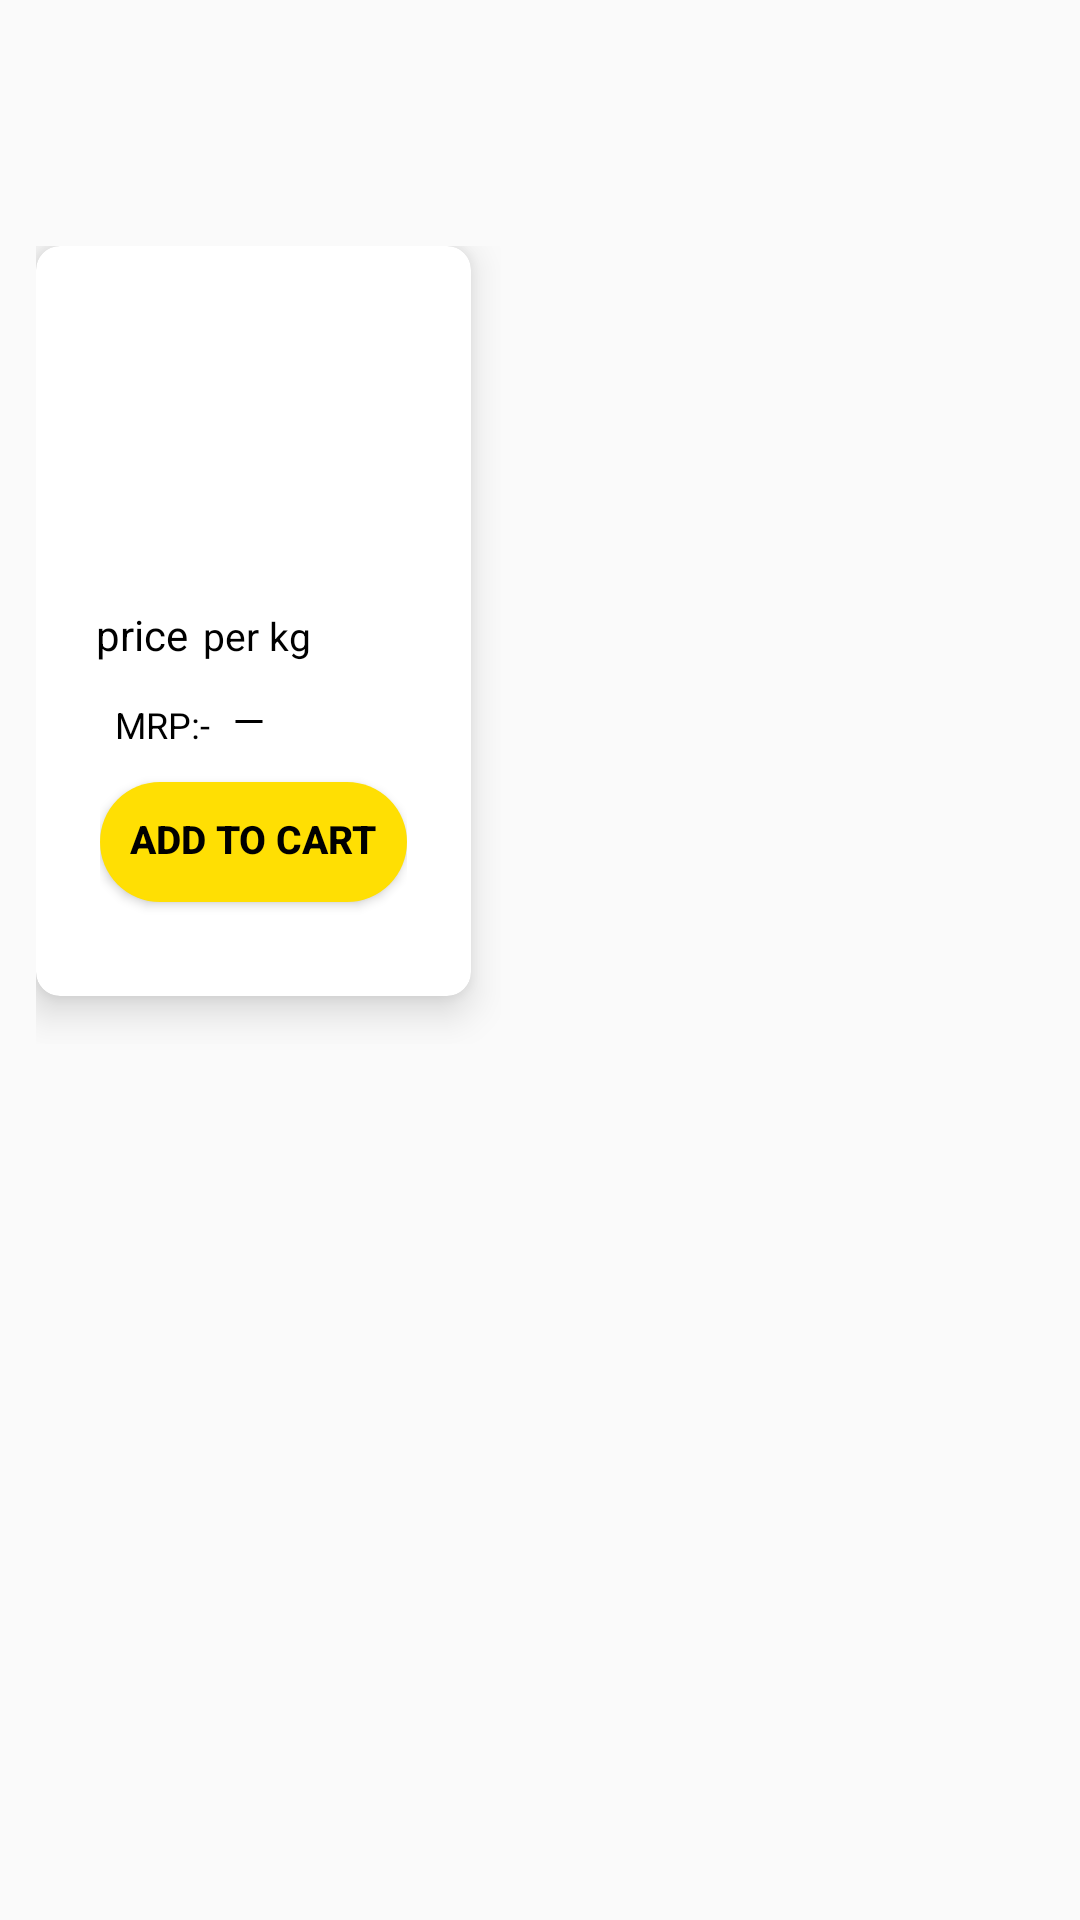

Here is an Android app screen rendered from its layout file. Give the layout XML and the strings, colors and styles it references.
<!-- AndroidManifest.xml: application theme AppTheme -->
<!-- res/layout/cardview.xml -->
<?xml version="1.0" encoding="utf-8"?>
<LinearLayout xmlns:android="http://schemas.android.com/apk/res/android"
    xmlns:tools="http://schemas.android.com/tools"
    android:layout_width="wrap_content"
    android:layout_height="wrap_content"
    xmlns:app="http://schemas.android.com/apk/res-auto"
    android:orientation="vertical">
    <TextView
        android:id="@+id/name"
        android:layout_width="120dp"
        android:layout_height="60dp"
        android:layout_marginLeft="20dp"
        android:text=""
        android:textColor="@color/black"
        android:layout_marginTop="10dp"
        android:textSize="16dp"
        android:textStyle="bold"
        app:layout_constraintBottom_toBottomOf="parent"
        app:layout_constraintTop_toBottomOf="@+id/product_img"
        tools:layout_editor_absoluteX="30dp" />



    <GridLayout
        android:id="@+id/grid"
        android:layout_width="wrap_content"
        android:layout_height="wrap_content"
        android:layout_marginTop="10dp"
        android:padding="2dp"
        android:alignmentMode="alignMargins"
        android:layout_marginLeft="10dp"
        >


        <androidx.cardview.widget.CardView
            android:layout_width="145dp"
            android:layout_height="250dp"
            android:layout_marginBottom="16dp"
            android:layout_marginRight="10dp"
            app:cardCornerRadius="8dp"
            app:cardElevation="8dp">

            <LinearLayout
                android:layout_width="match_parent"
                android:layout_height="match_parent"
                android:orientation="vertical"
                >

                <ImageView
                    android:id="@+id/product_img"
                    android:layout_width="match_parent"
                    android:layout_height="110dp"
                    android:layout_gravity="center_vertical"
                    app:layout_constraintBottom_toTopOf="@+id/name"
                    app:layout_constraintEnd_toStartOf="@+id/price"
                    app:layout_constraintStart_toStartOf="parent"
                    app:layout_constraintTop_toTopOf="parent"
                    android:adjustViewBounds="true"
                    android:scaleType="centerCrop"/>

                <LinearLayout
                    android:layout_width="wrap_content"
                    android:layout_height="wrap_content"
                    android:orientation="horizontal"
                    >




                    <TextView
                        android:id="@+id/price"
                        android:layout_width="wrap_content"
                        android:layout_height="43dp"
                        android:layout_marginLeft="20dp"
                        android:layout_marginTop="10dp"
                        android:textColor="@color/black"
                        android:text="price"
                        android:textSize="14dp"
                        />

                    <TextView
                        android:id="@+id/inc_box"
                        android:layout_width="wrap_content"
                        android:layout_height="43dp"
                        android:text="per kg"
                        android:layout_marginLeft="5dp"
                        android:textColor="@color/black"
                        android:layout_marginTop="10dp"
                        android:textSize="13dp"
                         />
                </LinearLayout>
                <LinearLayout
                    android:layout_width="wrap_content"
                    android:layout_height="match_parent"
                    android:orientation="vertical"
                    android:layout_marginTop="-20dp"
                    android:layout_gravity="center_horizontal">
                    <LinearLayout
                        android:layout_width="wrap_content"
                        android:layout_height="wrap_content"
                        android:orientation="horizontal"

                        >
                        <TextView
                            android:layout_width="wrap_content"
                            android:layout_height="wrap_content"
                            android:text="MRP:- "
                            android:id="@+id/textMrp"
                            android:textSize="12dp"
                            android:textColor="@color/black"
                            android:padding="5dp"/>


                        <TextView
                        android:layout_width="wrap_content"
                        android:layout_height="wrap_content"
                        android:text=""
                        android:id="@+id/mrp"

                        android:textSize="15dp"
                        android:background="@drawable/strikethroug"
                        android:textColor="@color/black"
                        android:padding="5dp"/>

                    </LinearLayout>

                    <TextView
                        android:layout_width="wrap_content"
                        android:layout_height="30dp"
                        android:text="Out of Stock"
                        android:id="@+id/stock"
                        android:textSize="15dp"
                        android:textColor="@color/black"
                        android:textStyle="bold"
                        android:visibility="gone"
                        android:background="@drawable/buttonborder"
                        android:padding="5dp"/>




                    <Button
                        android:id="@+id/addBtn"
                        android:layout_width="wrap_content"
                        android:padding="10dp"
                        android:layout_height="40dp"
                        android:background="@drawable/roundbutton"
                        android:layout_marginTop="5dp"
                        android:text="Add to cart"
                        android:layout_marginBottom="10dp"
                        android:textColor="@color/black"
                        android:layout_gravity="center_horizontal"
                        android:textStyle="bold"
                        android:textSize="13dp"
                        android:gravity="center_horizontal"
                         />
                </LinearLayout>


            </LinearLayout>
        </androidx.cardview.widget.CardView>



    </GridLayout>




</LinearLayout>
<!-- resources referenced by this layout -->
<resources>
  <color name="black">#000000</color>
  <!-- drawable buttonborder (drawable) -->
  <?xml version="1.0" encoding="utf-8"?>
  <shape xmlns:android="http://schemas.android.com/apk/res/android"
      android:shape="rectangle">
      <gradient
          android:startColor="@color/white"
          android:endColor="@color/white"
          android:angle="270"
          />
  
      <corners android:radius="5dp" />
      <stroke android:width="5px" android:color="@color/lightBlue" />
  </shape>
  <!-- drawable roundbutton (drawable) -->
  <?xml version="1.0" encoding="utf-8"?>
  <shape xmlns:android="http://schemas.android.com/apk/res/android"
  
      android:shape="rectangle">
    <solid android:color="#FFDF03" />
    <corners android:bottomRightRadius="25dp"
        android:bottomLeftRadius="25dp"
        android:topRightRadius="25dp"
        android:topLeftRadius="25dp" />
  
  
  </shape>
  <!-- drawable strikethroug (drawable) -->
  <?xml version="1.0" encoding="utf-8"?>
  <selector xmlns:android="http://schemas.android.com/apk/res/android">
      <item android:state_pressed="false"><shape android:shape="line">
          <stroke android:width="1dp" android:color="@color/black" />
      </shape>
      </item>
  </selector>
  <style name="AppTheme" parent="Theme.AppCompat.Light">
          
          <item name="colorPrimary">@color/colorPrimary</item>
          <item name="color">@color/lightBlue</item>
          <item name="colorAccent">@color/colorAccent</item>
          <item name="windowActionBar">true</item>
          <item name="windowNoTitle">true</item>
      </style>
  <color name="white">#FFFFFF</color>
  <color name="lightBlue">#41CEFC</color>
  <color name="colorPrimary">#FF1212</color>
  <color name="colorAccent">#FF005D</color>
</resources>
